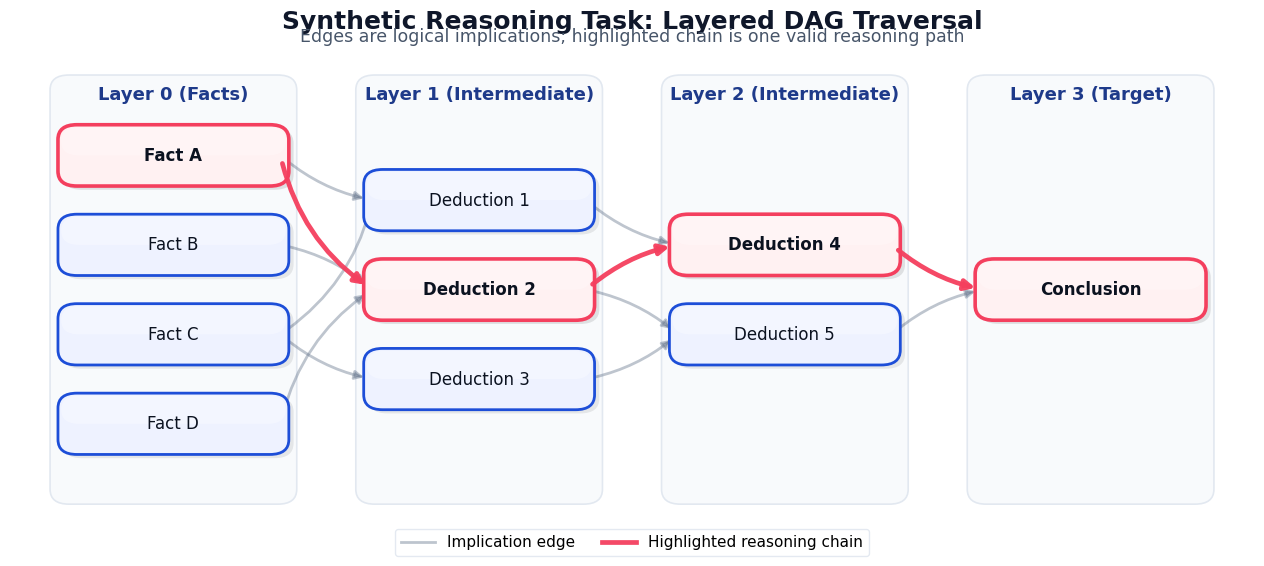

Recreate this plot in Python. (Note: this script raises an exception after producing the figure.)
import matplotlib.pyplot as plt
import matplotlib.patches as patches
import numpy as np


def draw_slide_ready_layered_dag(
    layers,
    edges,
    highlight_path=None,
    layer_titles=None,
    title="Synthetic Reasoning Task: Layered DAG Traversal",
    subtitle="Edges are logical implications; highlighted chain is one valid reasoning path",
    outfile="slide_6_graph.pdf",  # PDF/SVG best for slides
):
    # ---------------- Theme (modern + slide-friendly) ----------------
    # Transparent canvas so the figure can be placed on colored slides.
    plt.rcParams.update(
        {
            "font.family": "DejaVu Sans",
            "font.size": 12,
            "figure.facecolor": "none",
            "axes.facecolor": "none",
            "savefig.facecolor": "none",
            "savefig.transparent": True,
        }
    )

    COLORS = {
        "ink": "#0B1220",
        "muted": "#475569",  # slate-600
        "edge": "#64748B",  # slate-500
        "edge_hi": "#F43F5E",  # rose-500
        "lane_fill": "#F8FAFC",  # slate-50
        "lane_border": "#E2E8F0",  # slate-200
        "node_fill": "#EEF2FF",  # indigo-50
        "node_border": "#1D4ED8",  # blue-700
        "node_hi_fill": "#FFF1F2",  # rose-50
        "node_hi_border": "#F43F5E",
        "title": "#0F172A",
        "accent": "#1E3A8A",
    }

    # ---------------- Layout knobs ----------------
    layer_ids = sorted(layers.keys())
    n_layers = len(layer_ids)
    max_nodes = max(len(layers[i]) for i in layer_ids)

    x_gap = 2.9
    y_gap = 1.08
    lane_pad_x = 1.15
    lane_pad_y = 0.95

    # Node box geometry
    node_w = 2.15
    node_h = 0.70
    rounding = 0.18

    # ---------------- Compute grid positions ----------------
    pos = {}
    order_in_layer = {}
    for li, layer_id in enumerate(layer_ids):
        col_x = li * x_gap
        nodes = layers[layer_id]
        total_h = (len(nodes) - 1) * y_gap
        y_top = total_h / 2.0
        for r, n in enumerate(nodes):
            pos[n] = (col_x, y_top - r * y_gap)
            order_in_layer[n] = r

    # Highlight sets
    hi_nodes = set(highlight_path or [])
    hi_edges = set()
    if highlight_path and len(highlight_path) >= 2:
        hi_edges = set(zip(highlight_path[:-1], highlight_path[1:]))

    # ---------------- Figure sizing ----------------
    fig_w = max(11.5, 2.6 + n_layers * 2.55)
    fig_h = max(6.2, 2.4 + max_nodes * 0.85)
    fig, ax = plt.subplots(figsize=(fig_w, fig_h), dpi=200)

    # Ensure the canvas itself is transparent (not just saved output).
    fig.patch.set_alpha(0.0)
    ax.patch.set_alpha(0.0)

    # ---------------- Helper: glossy rounded node ----------------
    def add_node(center, text, is_hi=False):
        x, y = center
        fc = COLORS["node_hi_fill"] if is_hi else COLORS["node_fill"]
        ec = COLORS["node_hi_border"] if is_hi else COLORS["node_border"]
        lw = 2.6 if is_hi else 2.0

        # Shadow
        shadow = patches.FancyBboxPatch(
            (x - node_w / 2 + 0.045, y - node_h / 2 - 0.045),
            node_w,
            node_h,
            boxstyle=f"round,pad=0.02,rounding_size={rounding}",
            linewidth=0,
            facecolor="black",
            alpha=0.10 if is_hi else 0.08,
            zorder=2,
        )
        ax.add_patch(shadow)

        # Base
        box = patches.FancyBboxPatch(
            (x - node_w / 2, y - node_h / 2),
            node_w,
            node_h,
            boxstyle=f"round,pad=0.02,rounding_size={rounding}",
            linewidth=lw,
            edgecolor=ec,
            facecolor=fc,
            zorder=3,
        )
        ax.add_patch(box)

        # Gloss highlight (top half sheen)
        gloss = patches.FancyBboxPatch(
            (x - node_w / 2 + 0.03, y + 0.02),
            node_w - 0.06,
            node_h / 2 - 0.05,
            boxstyle=f"round,pad=0.02,rounding_size={rounding * 0.95}",
            linewidth=0,
            facecolor="white",
            alpha=0.35 if not is_hi else 0.28,
            zorder=4,
        )
        ax.add_patch(gloss)

        ax.text(
            x,
            y,
            text,
            ha="center",
            va="center",
            fontsize=12,
            color=COLORS["ink"],
            zorder=5,
            fontweight="semibold" if is_hi else "medium",
        )

    # ---------------- Helper: curved edges with consistent routing ----------------
    def add_edge(u, v, is_hi=False):
        (x0, y0) = pos[u]
        (x1, y1) = pos[v]

        # Make curvature depend on vertical displacement + deterministic sign
        dy = y1 - y0
        sign = 1 if (order_in_layer[u] % 2 == 0) else -1
        rad = sign * (0.10 + 0.06 * min(3.0, abs(dy)))

        color = COLORS["edge_hi"] if is_hi else COLORS["edge"]
        lw = 3.4 if is_hi else 2.0
        alpha = 0.95 if is_hi else 0.42

        arrow = patches.FancyArrowPatch(
            (x0 + node_w / 2 - 0.06, y0),
            (x1 - node_w / 2 + 0.06, y1),
            arrowstyle="-|>",
            mutation_scale=15 if is_hi else 13,
            lw=lw,
            color=color,
            alpha=alpha,
            connectionstyle=f"arc3,rad={rad}",
            zorder=1 if not is_hi else 6,
            shrinkA=6,
            shrinkB=6,
            capstyle="round",
            joinstyle="round",
        )
        ax.add_patch(arrow)

    # ---------------- Draw layer “swimlanes” ----------------
    xs = [p[0] for p in pos.values()]
    ys = [p[1] for p in pos.values()]
    y_min, y_max = min(ys), max(ys)

    lane_h = (y_max - y_min) + 2 * lane_pad_y
    for li, layer_id in enumerate(layer_ids):
        x_center = li * x_gap
        lane = patches.FancyBboxPatch(
            (x_center - lane_pad_x, y_min - lane_pad_y),
            2 * lane_pad_x,
            lane_h,
            boxstyle="round,pad=0.02,rounding_size=0.18",
            linewidth=1.2,
            edgecolor=COLORS["lane_border"],
            facecolor=COLORS["lane_fill"],
            zorder=0,
        )
        ax.add_patch(lane)

        if layer_titles is None:
            layer_titles = {i: f"Layer {i}" for i in layer_ids}
        ax.text(
            x_center,
            y_max + lane_pad_y - 0.10,
            layer_titles.get(layer_id, f"Layer {layer_id}"),
            ha="center",
            va="top",
            fontsize=13,
            color=COLORS["accent"],
            fontweight="bold",
        )

    # ---------------- Draw edges then nodes ----------------
    for (u, v) in edges:
        add_edge(u, v, is_hi=((u, v) in hi_edges))

    for n, p in pos.items():
        add_node(p, n, is_hi=(n in hi_nodes))

    # ---------------- Title + subtitle ----------------
    ax.text(
        0.5,
        1.03,
        title,
        transform=ax.transAxes,
        ha="center",
        va="bottom",
        fontsize=18,
        fontweight="bold",
        color=COLORS["title"],
    )
    ax.text(
        0.5,
        1.005,
        subtitle,
        transform=ax.transAxes,
        ha="center",
        va="bottom",
        fontsize=12.5,
        color=COLORS["muted"],
    )

    # ---------------- Legend (placed outside to avoid overlap) ----------------
    if highlight_path:
        ax.plot(
            [],
            [],
            color=COLORS["edge"],
            lw=2.0,
            alpha=0.42,
            label="Implication edge",
        )
        ax.plot(
            [],
            [],
            color=COLORS["edge_hi"],
            lw=3.4,
            alpha=0.95,
            label="Highlighted reasoning chain",
        )
        leg = ax.legend(
            loc="lower center",
            bbox_to_anchor=(0.5, -0.085),
            ncol=2,
            frameon=True,
            fontsize=11.0,
            handlelength=2.2,
            columnspacing=1.8,
        )
        leg.get_frame().set_facecolor("white")
        leg.get_frame().set_edgecolor(COLORS["lane_border"])
        leg.get_frame().set_alpha(0.92)

    # ---------------- Bounds / cleanup ----------------
    margin_x = 1.55
    ax.set_xlim(min(xs) - margin_x, max(xs) + margin_x)
    ax.set_ylim(y_min - lane_pad_y - 0.25, y_max + lane_pad_y + 0.35)
    ax.axis("off")

    # Reserve bottom space for the legend.
    plt.tight_layout(rect=[0.0, 0.06, 1.0, 1.0])
    fig.savefig(outfile, bbox_inches="tight", pad_inches=0.02, transparent=True)
    plt.close(fig)


if __name__ == "__main__":
    layers = {
        0: ["Fact A", "Fact B", "Fact C", "Fact D"],
        1: ["Deduction 1", "Deduction 2", "Deduction 3"],
        2: ["Deduction 4", "Deduction 5"],
        3: ["Conclusion"],
    }

    edges = [
        ("Fact A", "Deduction 1"),
        ("Fact A", "Deduction 2"),
        ("Fact B", "Deduction 2"),
        ("Fact C", "Deduction 1"),
        ("Fact C", "Deduction 3"),
        ("Fact D", "Deduction 2"),
        ("Deduction 1", "Deduction 4"),
        ("Deduction 2", "Deduction 4"),
        ("Deduction 2", "Deduction 5"),
        ("Deduction 3", "Deduction 5"),
        ("Deduction 4", "Conclusion"),
        ("Deduction 5", "Conclusion"),
    ]

    highlight_path = ["Fact A", "Deduction 2", "Deduction 4", "Conclusion"]
    layer_titles = {
        0: "Layer 0 (Facts)",
        1: "Layer 1 (Intermediate)",
        2: "Layer 2 (Intermediate)",
        3: "Layer 3 (Target)",
    }

    for ext in ("pdf", "svg", "png"):
        draw_slide_ready_layered_dag(
            layers,
            edges,
            highlight_path=highlight_path,
            layer_titles=layer_titles,
            outfile=f"notebooks/slide_6_graph.{ext}",
        )
